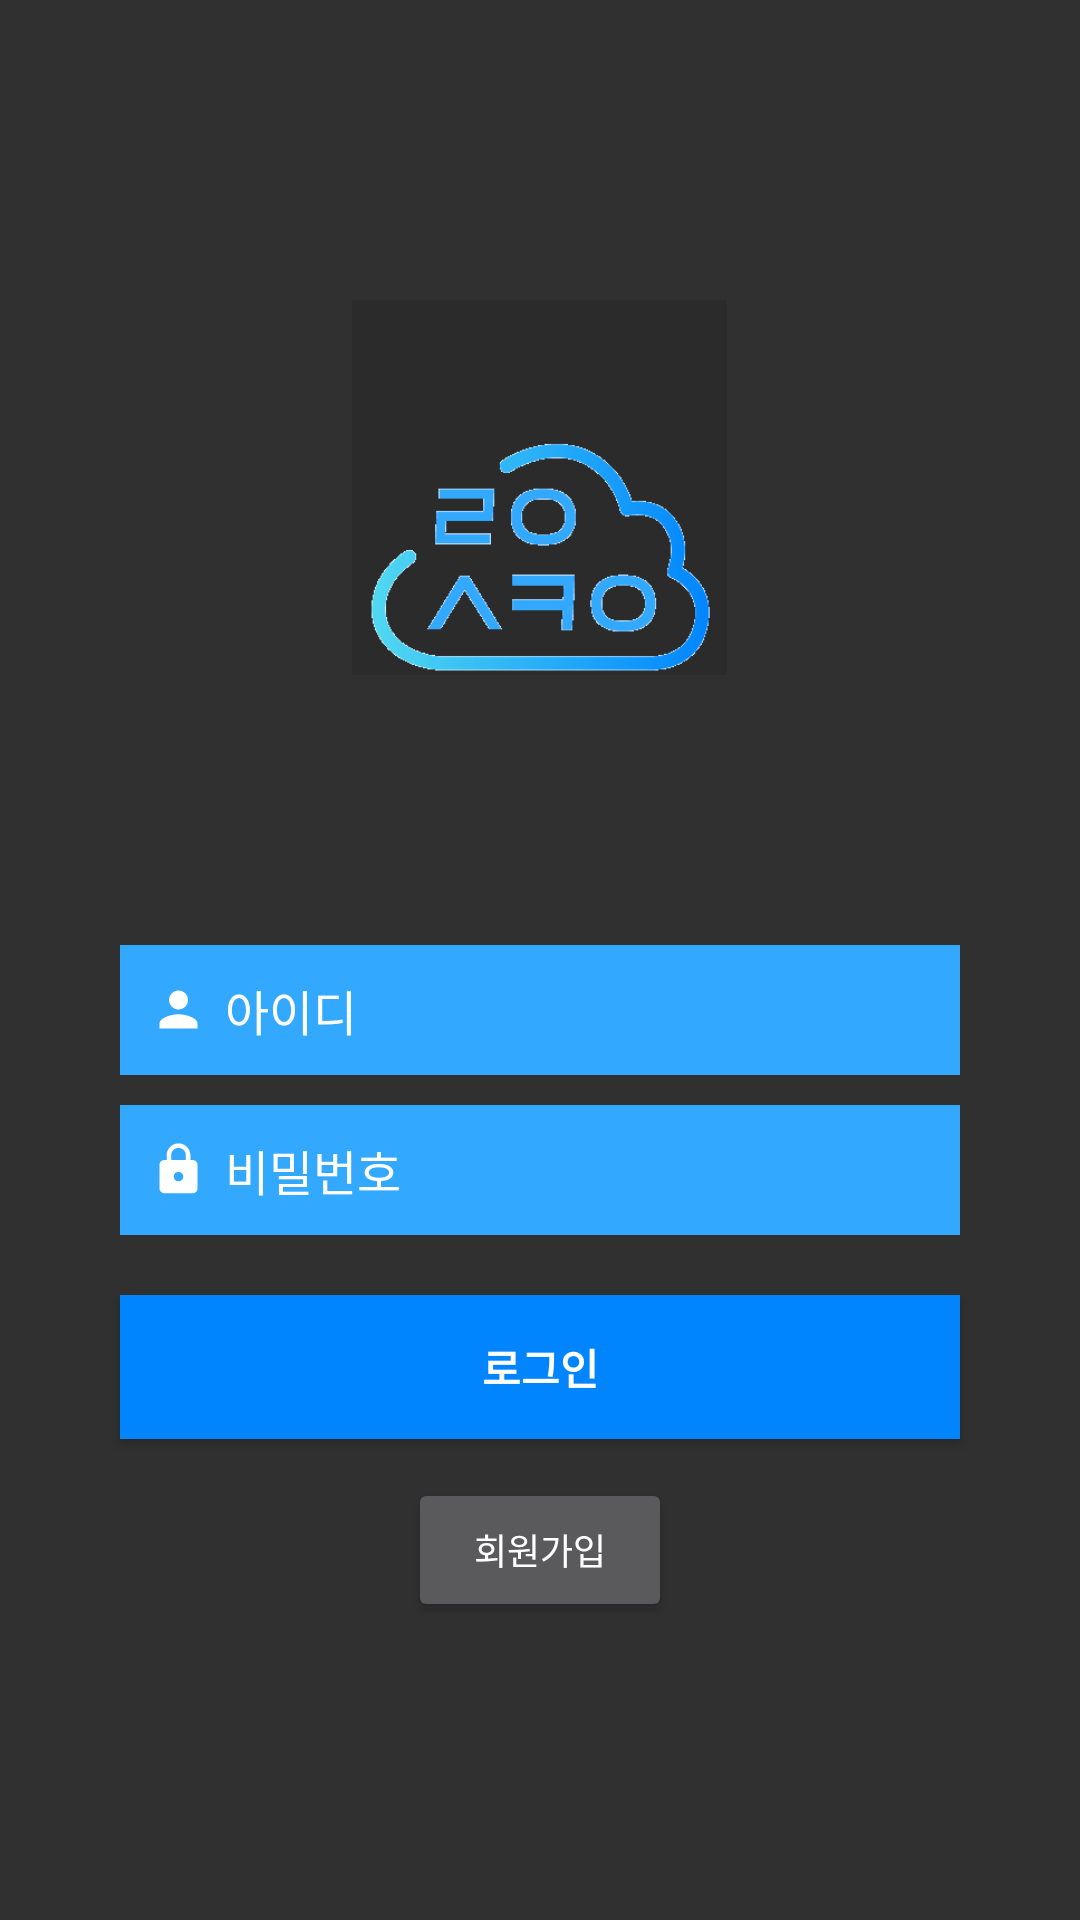

Reconstruct the res/layout file that produces this screen, plus the resources it refers to.
<!-- AndroidManifest.xml: application theme Theme.AppCompat.NoActionBar -->
<!-- res/layout/activity_login.xml -->
<?xml version="1.0" encoding="utf-8"?>
<androidx.constraintlayout.widget.ConstraintLayout xmlns:android="http://schemas.android.com/apk/res/android"
    xmlns:app="http://schemas.android.com/apk/res-auto"
    xmlns:tools="http://schemas.android.com/tools"
    android:layout_width="match_parent"
    android:layout_height="match_parent"
    tools:context=".LoginActivity">

    <LinearLayout
        android:layout_width="match_parent"
        android:layout_height="match_parent"
        android:orientation="vertical">

        <ImageView
            android:id="@+id/imageView"
            android:layout_width="125dp"
            android:layout_height="125dp"
            android:layout_gravity="center"
            android:layout_marginTop="100dp"
            android:background="#2B2B2B"
            android:src="@drawable/login" />

    </LinearLayout>

    <LinearLayout
        android:layout_width="match_parent"
        android:layout_height="match_parent"
        android:background="#00FFFFFF"
        android:orientation="vertical">

        <EditText
            android:id="@+id/idText"
            android:layout_width="280dp"
            android:layout_height="wrap_content"
            android:layout_gravity="center"
            android:layout_marginTop="315dp"
            android:background="@color/colorPrimary"
            android:drawableStart="@drawable/ic_person_black_24dp"
            android:drawableLeft="@drawable/ic_person_black_24dp"
            android:drawablePadding="6dp"
            android:hint="아이디"
            android:maxWidth="280dp"
            android:maxHeight="50dp"
            android:maxLength="12"
            android:maxLines="1"
            android:padding="10dp"
            android:scrollbarDefaultDelayBeforeFade="400"
            android:textColor="#ffffff"
            android:textColorHint="#ffffff"
            android:textSize="16sp" />

        <EditText
            android:id="@+id/passwordText"
            android:layout_width="280dp"
            android:layout_height="wrap_content"
            android:layout_gravity="center"
            android:layout_marginTop="10dp"
            android:background="@color/colorPrimary"
            android:drawableStart="@drawable/ic_https_black_24dp"
            android:drawableLeft="@drawable/ic_https_black_24dp"
            android:drawablePadding="6dp"
            android:hint="비밀번호"
            android:inputType="textPassword"
            android:maxWidth="280dp"
            android:maxHeight="50dp"
            android:maxLength="12"
            android:maxLines="1"
            android:padding="10dp"
            android:scrollbarDefaultDelayBeforeFade="400"
            android:textColor="#ffffff"
            android:textColorHint="#ffffff"
            android:textSize="16sp" />

        <Button
            android:id="@+id/loginButton"
            android:layout_width="280dp"
            android:layout_height="wrap_content"
            android:layout_gravity="center"
            android:layout_marginTop="20dp"
            android:background="@color/colorPrimaryDark"
            android:text="로그인"
            android:textColor="#FFFFFF"
            android:textSize="14sp"
            android:textStyle="bold" />

        <Button
            android:id="@+id/registerButton"
            android:layout_width="wrap_content"
            android:layout_height="wrap_content"
            android:layout_gravity="center"
            android:layout_marginTop="13dp"
            android:text="회원가입"
            android:textSize="12sp" />


    </LinearLayout>

</androidx.constraintlayout.widget.ConstraintLayout>
<!-- resources referenced by this layout -->
<resources>
  <color name="colorPrimary">#33A8FF</color>
  <color name="colorPrimaryDark">#0085FF</color>
  <!-- drawable ic_https_black_24dp (drawable) -->
  <vector xmlns:android="http://schemas.android.com/apk/res/android"
          android:width="19dp"
          android:height="19dp"
          android:viewportWidth="24.0"
          android:viewportHeight="24.0">
      <path
          android:fillColor="#FFFFFFFF"
          android:pathData="M18,8h-1L17,6c0,-2.76 -2.24,-5 -5,-5S7,3.24 7,6v2L6,8c-1.1,0 -2,0.9 -2,2v10c0,1.1 0.9,2 2,2h12c1.1,0 2,-0.9 2,-2L20,10c0,-1.1 -0.9,-2 -2,-2zM12,17c-1.1,0 -2,-0.9 -2,-2s0.9,-2 2,-2 2,0.9 2,2 -0.9,2 -2,2zM15.1,8L8.9,8L8.9,6c0,-1.71 1.39,-3.1 3.1,-3.1 1.71,0 3.1,1.39 3.1,3.1v2z"/>
  </vector>
  <!-- drawable ic_person_black_24dp (drawable) -->
  <vector xmlns:android="http://schemas.android.com/apk/res/android"
          android:width="19dp"
          android:height="19dp"
          android:viewportWidth="24.0"
          android:viewportHeight="24.0">
      <path
          android:fillColor="#FFFFFFFF"
          android:pathData="M12,12c2.21,0 4,-1.79 4,-4s-1.79,-4 -4,-4 -4,1.79 -4,4 1.79,4 4,4zM12,14c-2.67,0 -8,1.34 -8,4v2h16v-2c0,-2.66 -5.33,-4 -8,-4z"/>
  </vector>
  <!-- drawable login: png bitmap (drawable, 5743 bytes) -->
  <style name="Theme.AppCompat.NoActionBar">
          <item name="windowActionBar">false</item>
          <item name="windowNoTitle">true</item>
      </style>
</resources>
